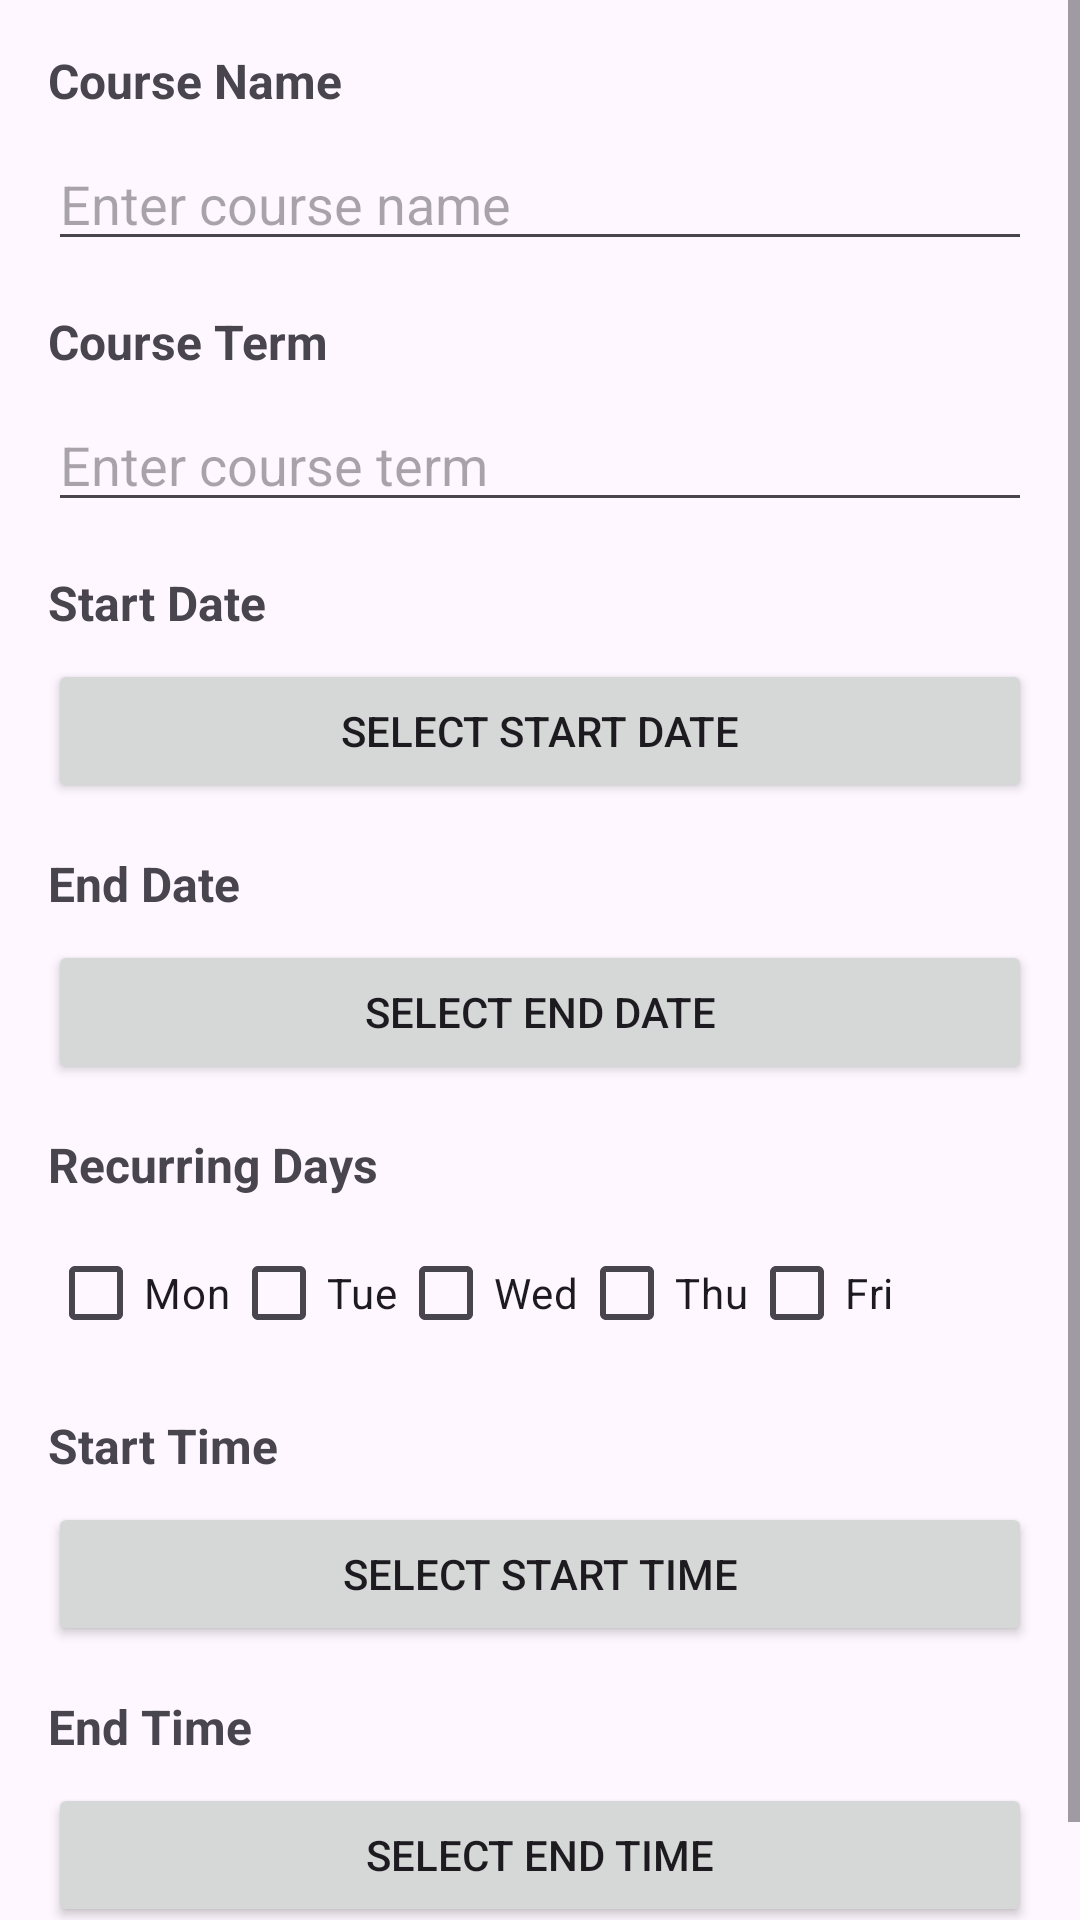

Layout XML and referenced resources for this Android screen:
<!-- AndroidManifest.xml: application theme Theme.StudyFlow -->
<!-- res/layout/edit_course_dialog.xml -->
<ScrollView xmlns:android="http://schemas.android.com/apk/res/android"
    android:layout_width="match_parent"
    android:layout_height="wrap_content">

    
    <LinearLayout
        android:layout_width="match_parent"
        android:layout_height="wrap_content"
        android:orientation="vertical"
        android:padding="16dp">

        
        <TextView
            android:layout_width="match_parent"
            android:layout_height="wrap_content"
            android:text="Course Name"
            android:textSize="16sp"
            android:textStyle="bold"
            android:layout_marginBottom="8dp" />

        <EditText
            android:id="@+id/edit_course_name"
            android:layout_width="match_parent"
            android:layout_height="wrap_content"
            android:hint="Enter course name"
            android:layout_marginBottom="16dp" />

        
        <TextView
            android:layout_width="match_parent"
            android:layout_height="wrap_content"
            android:text="Course Term"
            android:textSize="16sp"
            android:textStyle="bold"
            android:layout_marginBottom="8dp" />

        <EditText
            android:id="@+id/edit_course_term"
            android:layout_width="match_parent"
            android:layout_height="wrap_content"
            android:hint="Enter course term"
            android:layout_marginBottom="16dp" />

        
        <TextView
            android:layout_width="match_parent"
            android:layout_height="wrap_content"
            android:text="Start Date"
            android:textSize="16sp"
            android:textStyle="bold"
            android:layout_marginBottom="8dp" />

        <Button
            android:id="@+id/start_date_button"
            android:layout_width="match_parent"
            android:layout_height="wrap_content"
            android:text="Select Start Date"
            android:layout_marginBottom="16dp" />

        
        <TextView
            android:layout_width="match_parent"
            android:layout_height="wrap_content"
            android:text="End Date"
            android:textSize="16sp"
            android:textStyle="bold"
            android:layout_marginBottom="8dp" />

        <Button
            android:id="@+id/end_date_button"
            android:layout_width="match_parent"
            android:layout_height="wrap_content"
            android:text="Select End Date"
            android:layout_marginBottom="16dp" />

        
        <TextView
            android:layout_width="match_parent"
            android:layout_height="wrap_content"
            android:text="Recurring Days"
            android:textSize="16sp"
            android:textStyle="bold"
            android:layout_marginBottom="8dp" />

        <LinearLayout
            android:layout_width="match_parent"
            android:layout_height="wrap_content"
            android:orientation="horizontal">

            <CheckBox
                android:id="@+id/checkbox_monday"
                android:layout_width="wrap_content"
                android:layout_height="wrap_content"
                android:text="Mon" />

            <CheckBox
                android:id="@+id/checkbox_tuesday"
                android:layout_width="wrap_content"
                android:layout_height="wrap_content"
                android:text="Tue" />

            <CheckBox
                android:id="@+id/checkbox_wednesday"
                android:layout_width="wrap_content"
                android:layout_height="wrap_content"
                android:text="Wed" />

            <CheckBox
                android:id="@+id/checkbox_thursday"
                android:layout_width="wrap_content"
                android:layout_height="wrap_content"
                android:text="Thu" />

            <CheckBox
                android:id="@+id/checkbox_friday"
                android:layout_width="wrap_content"
                android:layout_height="wrap_content"
                android:text="Fri" />
        </LinearLayout>

        
        <TextView
            android:layout_width="match_parent"
            android:layout_height="wrap_content"
            android:text="Start Time"
            android:textSize="16sp"
            android:textStyle="bold"
            android:layout_marginTop="16dp"
            android:layout_marginBottom="8dp" />

        <Button
            android:id="@+id/start_time_button"
            android:layout_width="match_parent"
            android:layout_height="wrap_content"
            android:text="Select Start Time"
            android:layout_marginBottom="16dp" />

        
        <TextView
            android:layout_width="match_parent"
            android:layout_height="wrap_content"
            android:text="End Time"
            android:textSize="16sp"
            android:textStyle="bold"
            android:layout_marginBottom="8dp" />

        <Button
            android:id="@+id/end_time_button"
            android:layout_width="match_parent"
            android:layout_height="wrap_content"
            android:text="Select End Time"
            android:layout_marginBottom="16dp" />

    </LinearLayout>
</ScrollView>
<!-- resources referenced by this layout -->
<resources>
  <style name="Theme.StudyFlow" parent="Base.Theme.StudyFlow" />
  <style name="Base.Theme.StudyFlow" parent="Theme.Material3.DayNight">
          
          
      </style>
</resources>
